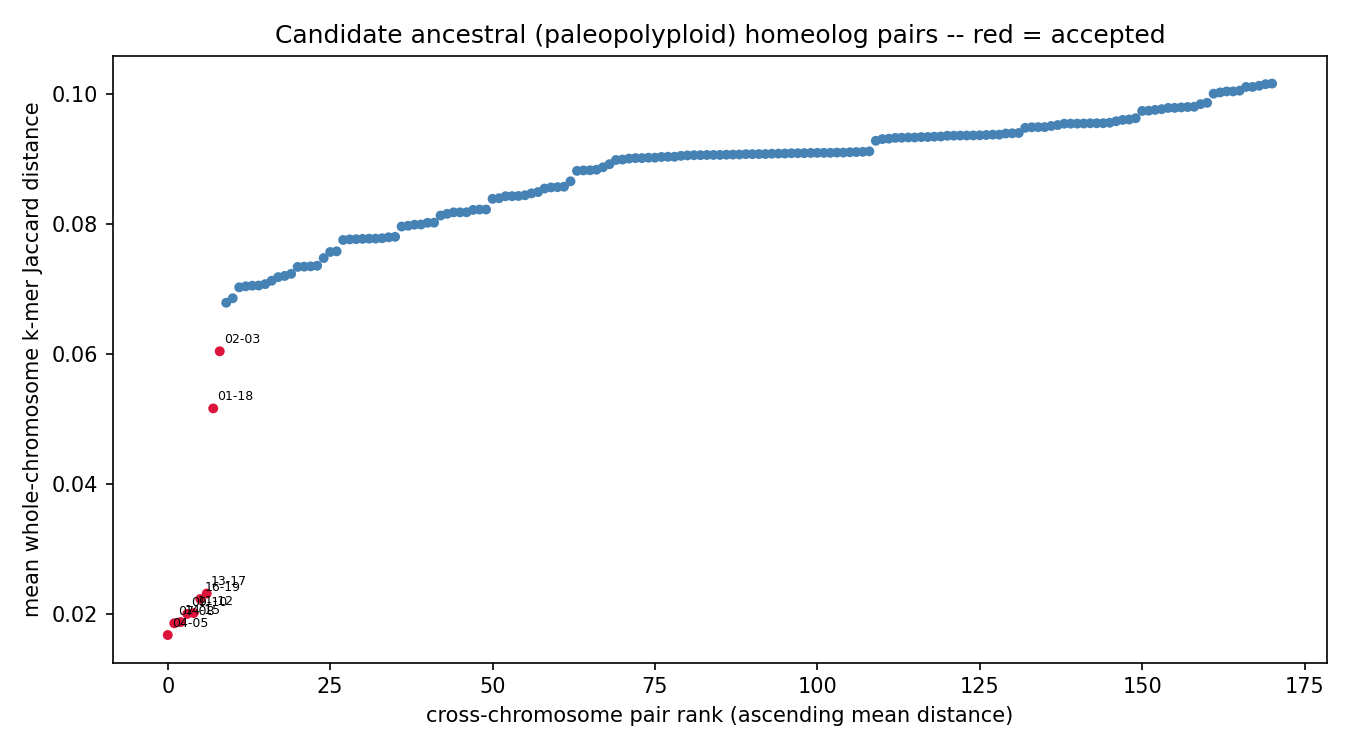

The table this chart was drawn from, first rows:
chrom_a	chrom_b	mean_distance	z_score	p_value	q_value	n_haplotype_copy_pairs	resolution_limited	n_resolution_limited_of_total
chr04	chr05	0.01682	-10.75	0	0	4	False	0/4
chr07	chr08	0.01863	-10.53	0	0	4	False	0/4
chr14	chr15	0.01882	-11.51	0	0	4	False	0/4
chr09	chr10	0.02007	-10.97	0	0	4	False	0/4
chr11	chr12	0.0202	-11.09	0	0	4	False	0/4
chr16	chr19	0.02235	-11.12	0	0	4	False	0/4
chr13	chr17	0.0232	-10.86	0	0	4	False	0/4
chr01	chr18	0.05165	-6.650	1.46082e-11	3.1225e-10	4	False	0/4
chr02	chr03	0.06043	-3.258	0.0005619	0.007391	4	False	0/4
